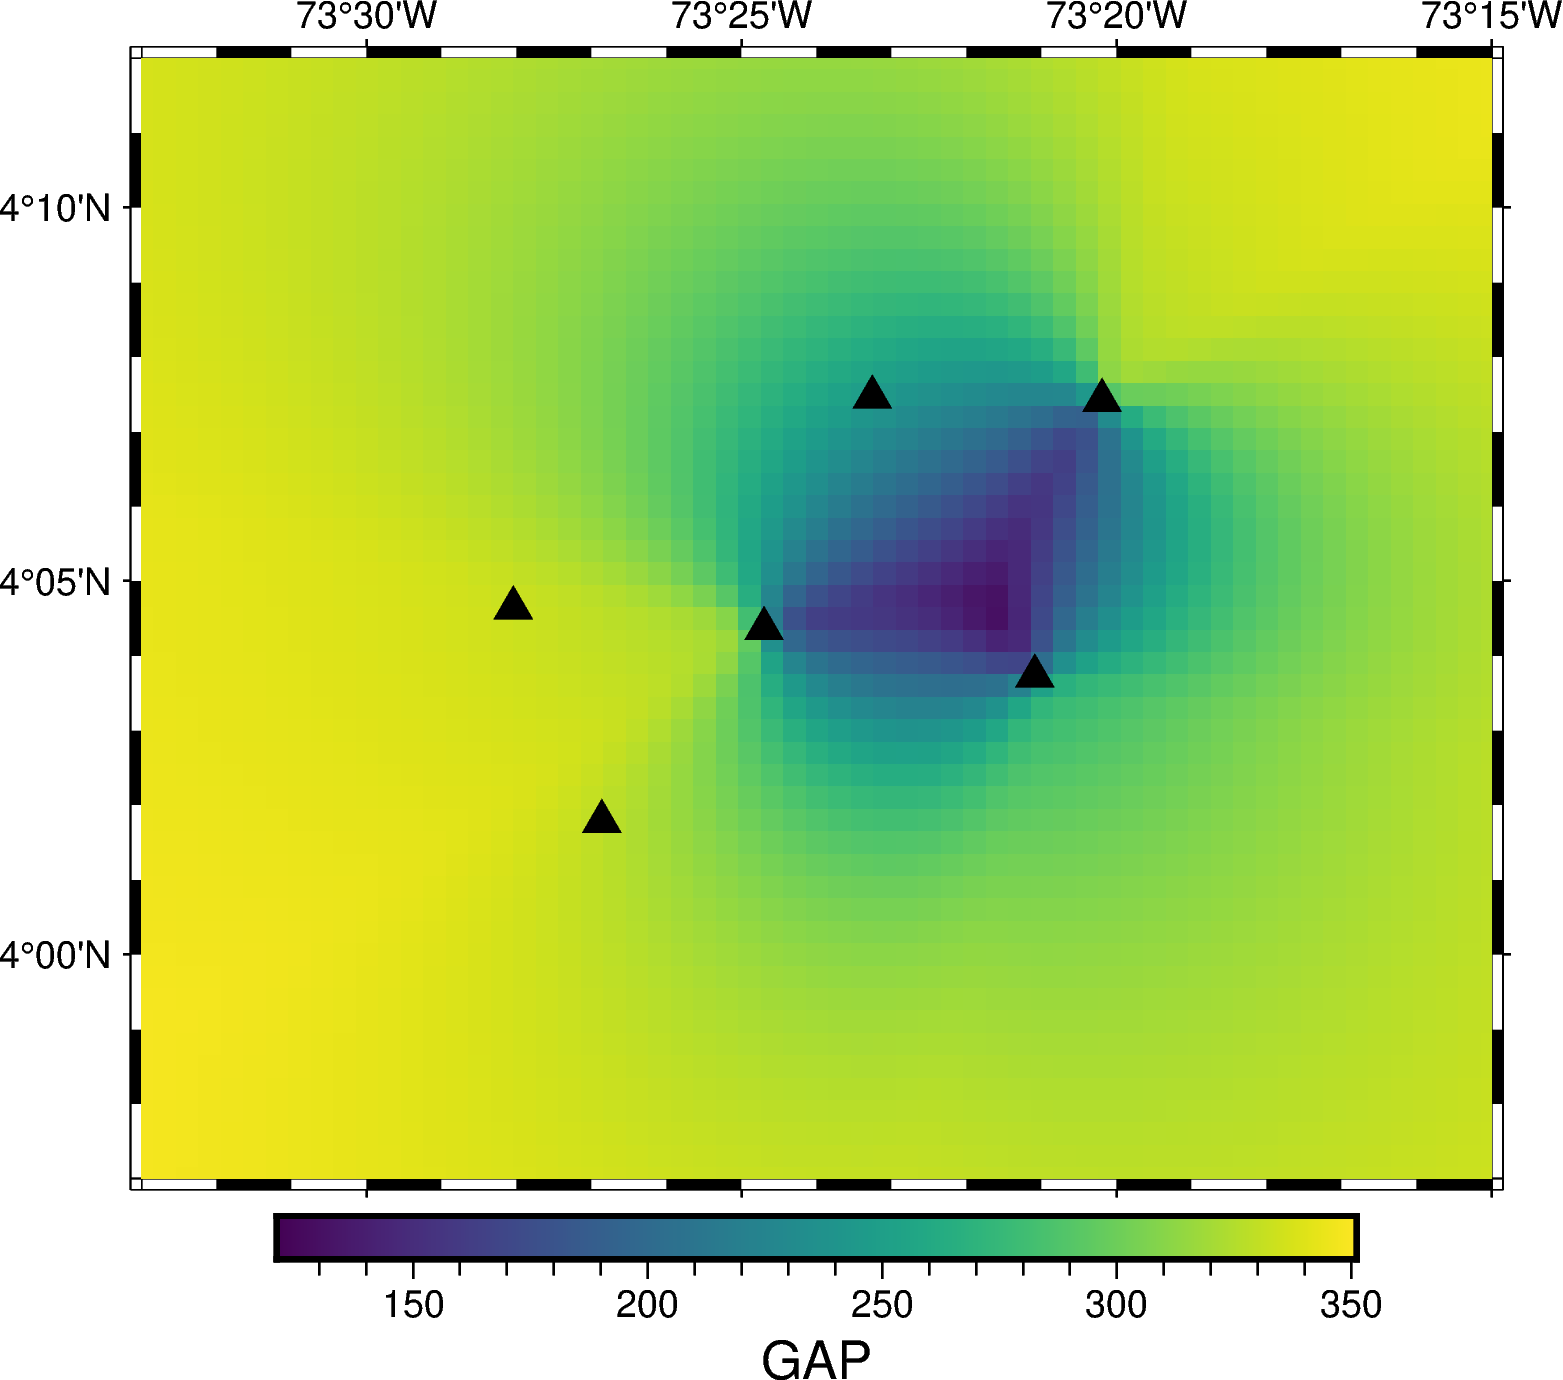

Data behind this chart, as committed beside it:
LON, LAT, GAP
-73.6, 3.8, 351.2
-73.6, 3.805, 351.1
-73.6, 3.81, 351.1
-73.6, 3.815, 351
-73.6, 3.82, 350.9
-73.6, 3.825, 350.9
-73.6, 3.83, 350.9
-73.6, 3.835, 350.8
-73.6, 3.84, 350.8
-73.6, 3.845, 350.7
-73.6, 3.85, 350.7
-73.6, 3.855, 350.7
-73.6, 3.86, 350.7
-73.6, 3.865, 350.6
-73.6, 3.87, 350.6
-73.6, 3.875, 350.6
-73.6, 3.88, 350.6
-73.6, 3.885, 350.6
-73.6, 3.89, 350.6
-73.6, 3.895, 350.6
-73.6, 3.9, 350.6
-73.6, 3.905, 350.6
-73.6, 3.91, 350.7
-73.6, 3.915, 350.7
-73.6, 3.92, 350.8
-73.6, 3.925, 350.8
-73.6, 3.93, 350.9
-73.6, 3.935, 350.9
-73.6, 3.94, 351
-73.6, 3.945, 351.1
-73.6, 3.95, 350.9
-73.6, 3.955, 350.7
-73.6, 3.96, 350.5
-73.6, 3.965, 350.3
-73.6, 3.97, 350.1
-73.6, 3.975, 349.9
-73.6, 3.98, 349.7
-73.6, 3.985, 349.5
-73.6, 3.99, 349.3
-73.6, 3.995, 349.1
-73.6, 4.0, 348.9
-73.6, 4.005, 348.7
-73.6, 4.01, 348.6
-73.6, 4.015, 348.4
-73.6, 4.02, 348.2
-73.6, 4.025, 348
-73.6, 4.03, 347.8
-73.6, 4.035, 347.7
-73.6, 4.04, 347.5
-73.6, 4.045, 347.4
-73.6, 4.05, 347.2
-73.6, 4.055, 347.1
-73.6, 4.06, 347
-73.6, 4.065, 346.8
-73.6, 4.07, 346.7
-73.6, 4.075, 346.6
-73.6, 4.08, 346.5
-73.6, 4.085, 346.4
-73.6, 4.09, 346.4
-73.6, 4.095, 346.3
... 7,940 more rows
